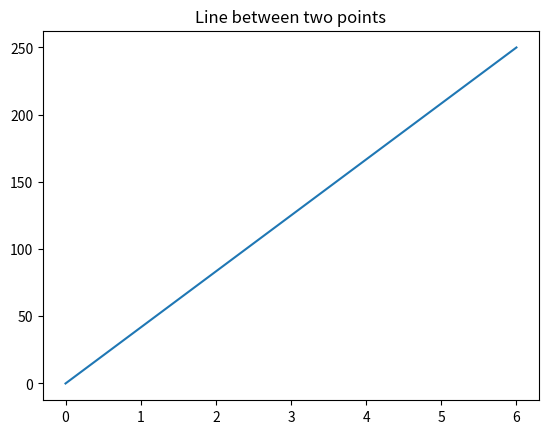

Generate this figure with matplotlib:
#
# Template for Python program
# Name:
#

import matplotlib.pyplot as plt
import numpy as np

# 1. Input
xpoints = np.array([0, 6])
ypoints = np.array([0, 250])

# 2. Process

# 3. Output
plt.title("Line between two points")
plt.plot(xpoints, ypoints)
plt.show()